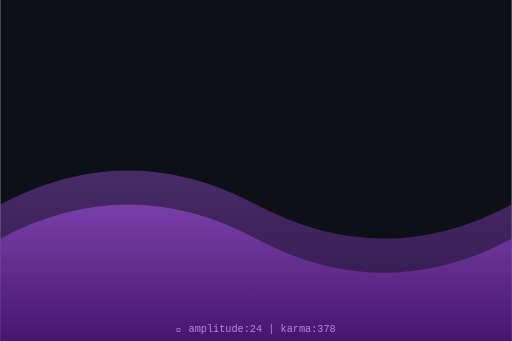
t = 0.00 s
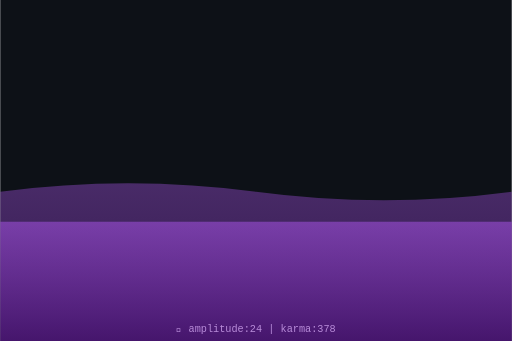
t = 0.75 s
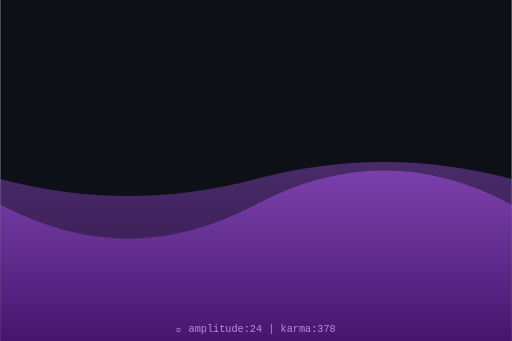
t = 1.50 s
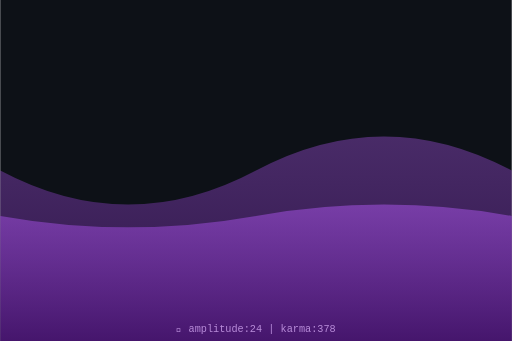
t = 2.00 s
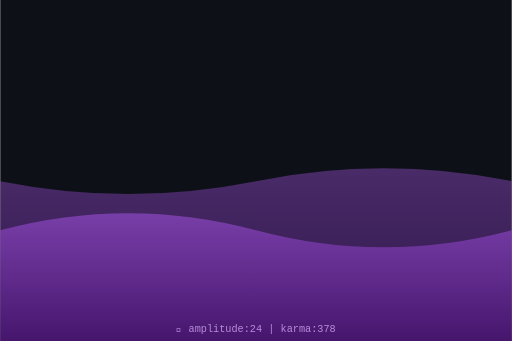
t = 2.63 s
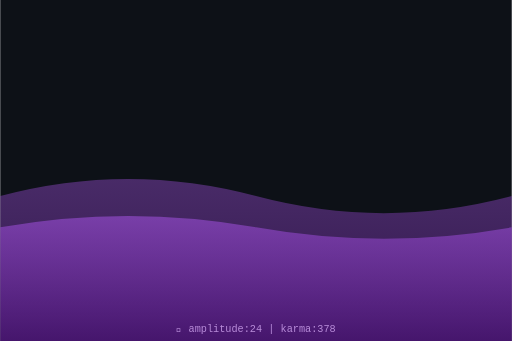
t = 3.50 s

The animated SVG that drew these frames (rendered in a browser with its animation timeline set to each time). Animation: 2 SMIL elements (animate=2); one cycle of 4.00 s, repeats indefinitely.

<svg xmlns="http://www.w3.org/2000/svg" viewBox="0 0 300 200" width="300" height="200">
  <defs>
    <linearGradient id="waveGrad" x1="0%" y1="0%" x2="0%" y2="100%">
      <stop offset="0%" style="stop-color:hsl(274,70%,60%);stop-opacity:0.8"/>
      <stop offset="100%" style="stop-color:hsl(274,70%,30%);stop-opacity:0.9"/>
    </linearGradient>
  </defs>
  <rect width="300" height="200" fill="#0d1117"/>
  <path d="M0,120 Q75,80 150,120 T300,120 L300,200 L0,200 Z" fill="url(#waveGrad)" opacity="0.5">
    <animate attributeName="d" dur="4s" repeatCount="indefinite"
      values="M0,120 Q75,80 150,120 T300,120 L300,200 L0,200 Z;
              M0,100 Q75,140 150,100 T300,100 L300,200 L0,200 Z;
              M0,120 Q75,80 150,120 T300,120 L300,200 L0,200 Z"/>
  </path>
  <path d="M0,140 Q75,100 150,140 T300,140 L300,200 L0,200 Z" fill="url(#waveGrad)" opacity="0.7">
    <animate attributeName="d" dur="3s" repeatCount="indefinite"
      values="M0,140 Q75,100 150,140 T300,140 L300,200 L0,200 Z;
              M0,120 Q75,160 150,120 T300,120 L300,200 L0,200 Z;
              M0,140 Q75,100 150,140 T300,140 L300,200 L0,200 Z"/>
  </path>
  <text x="150" y="195" text-anchor="middle" font-family="monospace" font-size="6" fill="hsl(274,50%,70%)">
    🌊 amplitude:24 | karma:378
  </text>
</svg>
